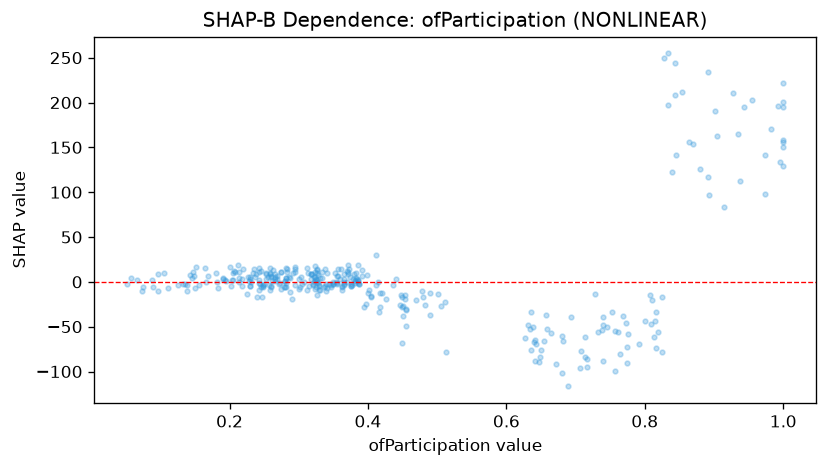

Values plotted in this chart, from the file beside it:
feature_value, shap_value
0.355, -1.602
0.34, -2.247
0.349, -2.409
0.999, 158.6
0.387, -2.229
0.32, -3.887
0.819, -55.4
0.42, -12.63
0.768, -37.69
0.381, -1.355
0.753, -33.78
0.843, 208.9
0.089, -5.726
0.248, -5.63
0.449, -16.67
0.29, -19.29
0.365, -2.204
0.401, -9.06
0.864, 156.5
0.325, -6.273
0.125, -3.405
0.631, -48.04
0.288, -11.3
0.65, -76.45
0.892, 234
0.636, -33.1
0.376, -4.772
0.944, 194.5
0.362, -5.763
0.279, -6.215
0.426, -19.36
0.334, 4.103
0.905, 162.7
0.657, -36.94
0.138, -4.019
0.26, 7.051
0.097, -10.74
0.331, 4.678
0.328, 7.605
0.312, -9.336
0.68, -60.85
0.218, 3.369
0.36, 3.558
0.728, -13.04
0.64, -67.44
0.327, 2.536
0.374, 5.807
0.379, 2.668
0.143, 7.519
0.973, 141.3
0.362, -4.445
0.282, 4.775
0.261, 1.483
0.8, -43.27
0.365, -0.0219
0.828, 249.8
0.773, -46.17
0.194, 1.716
0.052, -2.045
0.281, -1.301
... 287 more rows
